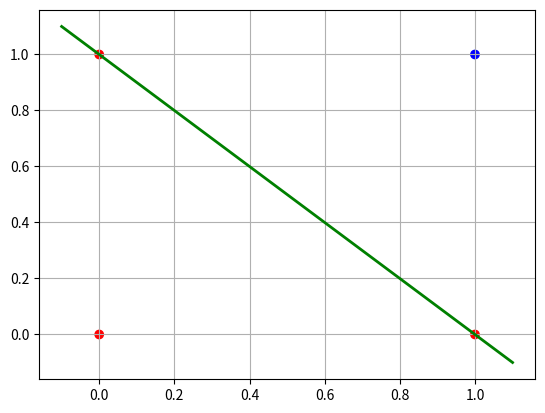
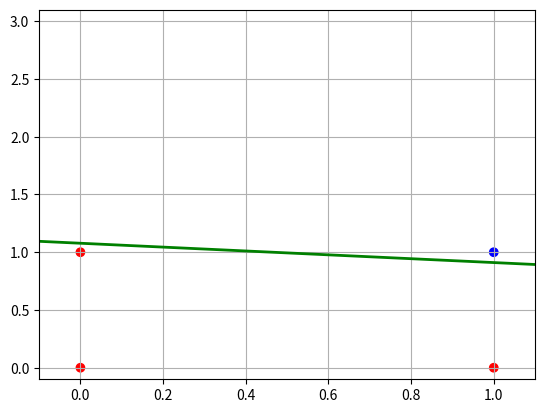
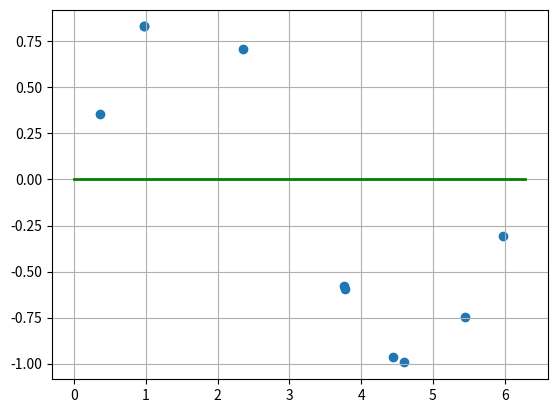
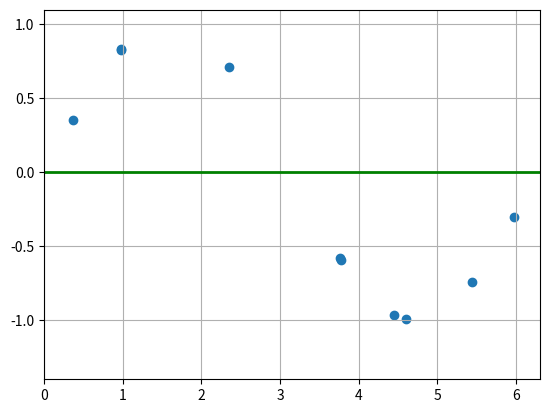

Here is the Python script that generated these plots, in order:
#!/usr/bin/env python3
"""
A single neuron classifier/regressor - logistic/linear regression.

Copyright 2019 by Branislav Gerazov

See the file LICENSE for the license associated with this software.

Author(s):
  Branislav Gerazov, May 2019
"""
import numpy as np
from matplotlib import pyplot as plt


# %% define neuron
class Neuron:
    def __init__(self, weights=None, bias=None, n_input=None):
        if weights is None:
            self.weights = np.random.normal(size=n_input)
            self.bias = np.random.normal()
        else:
            self.weights = weights
            self.bias = bias

    def feedforward(self, x):
        a = np.sum(self.weights * x) + self.bias
        y = 1 if a > 0 else 0  # classification
        # y = a  # regression
        return y

    def update(self):
        self.weights -= self.grad_weights * self.learn
        self.bias -= self.grad_bias * self.learn

    def backprop(self, y, y_pred, x):
        grad_pred = -2*(y - y_pred)
        self.grad_weights = grad_pred*x
        self.grad_bias = grad_pred

    def loss(self, y, y_pred):
        return (y - y_pred)**2

    def train(self, xs, ys, epochs=20, learn=0.01):
        self.learn = learn
        for epoch in range(epochs):
            print(epoch, end='')
            epoch_loss = 0
            for x, y in zip(xs, ys):
                y_pred = self.feedforward(x)
                loss = self.loss(y, y_pred)
                self.backprop(y, y_pred, x)
                self.update()
                epoch_loss += loss
            print('->', epoch_loss / xs.size)


# %% test classification
xs = np.array([[0, 0],
               [0, 1],
               [1, 0],
               [1, 1]])
neuron = Neuron(
        weights=np.array([1, 1]), bias=-1,  # AND
        # weights=np.array([-1, -1]), bias=1.5,  # NAND
        )
for x in xs:
    print(x, '->', neuron.feedforward(x))

# %% plot
ys = np.array([0, 0, 0, 1])
ys = np.array([1, 1, 1, 0])
plt.figure()
plt.scatter(xs[:, 0], xs[:, 1], c=['r', 'r', 'r', 'b'])
x_axis = np.array([-.1, 1.1])
dec_bound = (-neuron.weights[0]*x_axis - neuron.bias) / neuron.weights[1]
plt.plot(x_axis, dec_bound, 'g', lw=2)
plt.grid()

# %% train neuron
# ys = np.array([0, 0, 0, 1])  # AND
ys = np.array([1, 1, 1, 0])  # NAND
neuron = Neuron()
neuron.train(xs, ys)
print(neuron.weights, neuron.bias)

# %% interactive training
plt.figure()
for epoch in range(20):
    np.random.seed(42)
    neuron = Neuron(n_input=2)
    neuron.train(xs, ys, epochs=epoch, learn=0.02)
    print(neuron.weights, neuron.bias)
    plt.cla()
    plt.scatter(xs[:, 0], xs[:, 1], c=['r', 'r', 'r', 'b'])
    dec_bound = (-neuron.weights[0]*x_axis - neuron.bias) / neuron.weights[1]
    plt.plot(x_axis, dec_bound, 'g', lw=2)
    plt.grid()
    plt.axis([-0.1, 1.1, -0.1, 3.1])
    plt.pause(0.2)

# %% data regression
# change feedforward for regression!

# generate data
np.random.seed(42)
xs = np.random.rand(10) * 2*np.pi
ys = np.sin(xs)

# train neuron
neuron = Neuron(n_input=1)
neuron.train(xs, ys)

# predict
x_axis = np.linspace(0, 2*np.pi, 100)
y_pred = [neuron.feedforward(x) for x in x_axis]

plt.figure()
plt.scatter(xs, ys)
plt.plot(x_axis, y_pred, 'g', lw=2)
plt.grid()

# %% interactive training
plt.figure()
for epoch in range(1, 51):
    np.random.seed(42)
    neuron = Neuron(n_input=1)
    neuron.train(xs, ys, epochs=epoch, learn=0.01)
    y_pred = [neuron.feedforward(x) for x in x_axis]
    plt.cla()
    plt.scatter(xs, ys)
    plt.plot(x_axis, y_pred, 'g', lw=2)
    plt.grid()
    plt.axis([0, 6.3, -1.4, 1.1])
    plt.pause(0.1)
